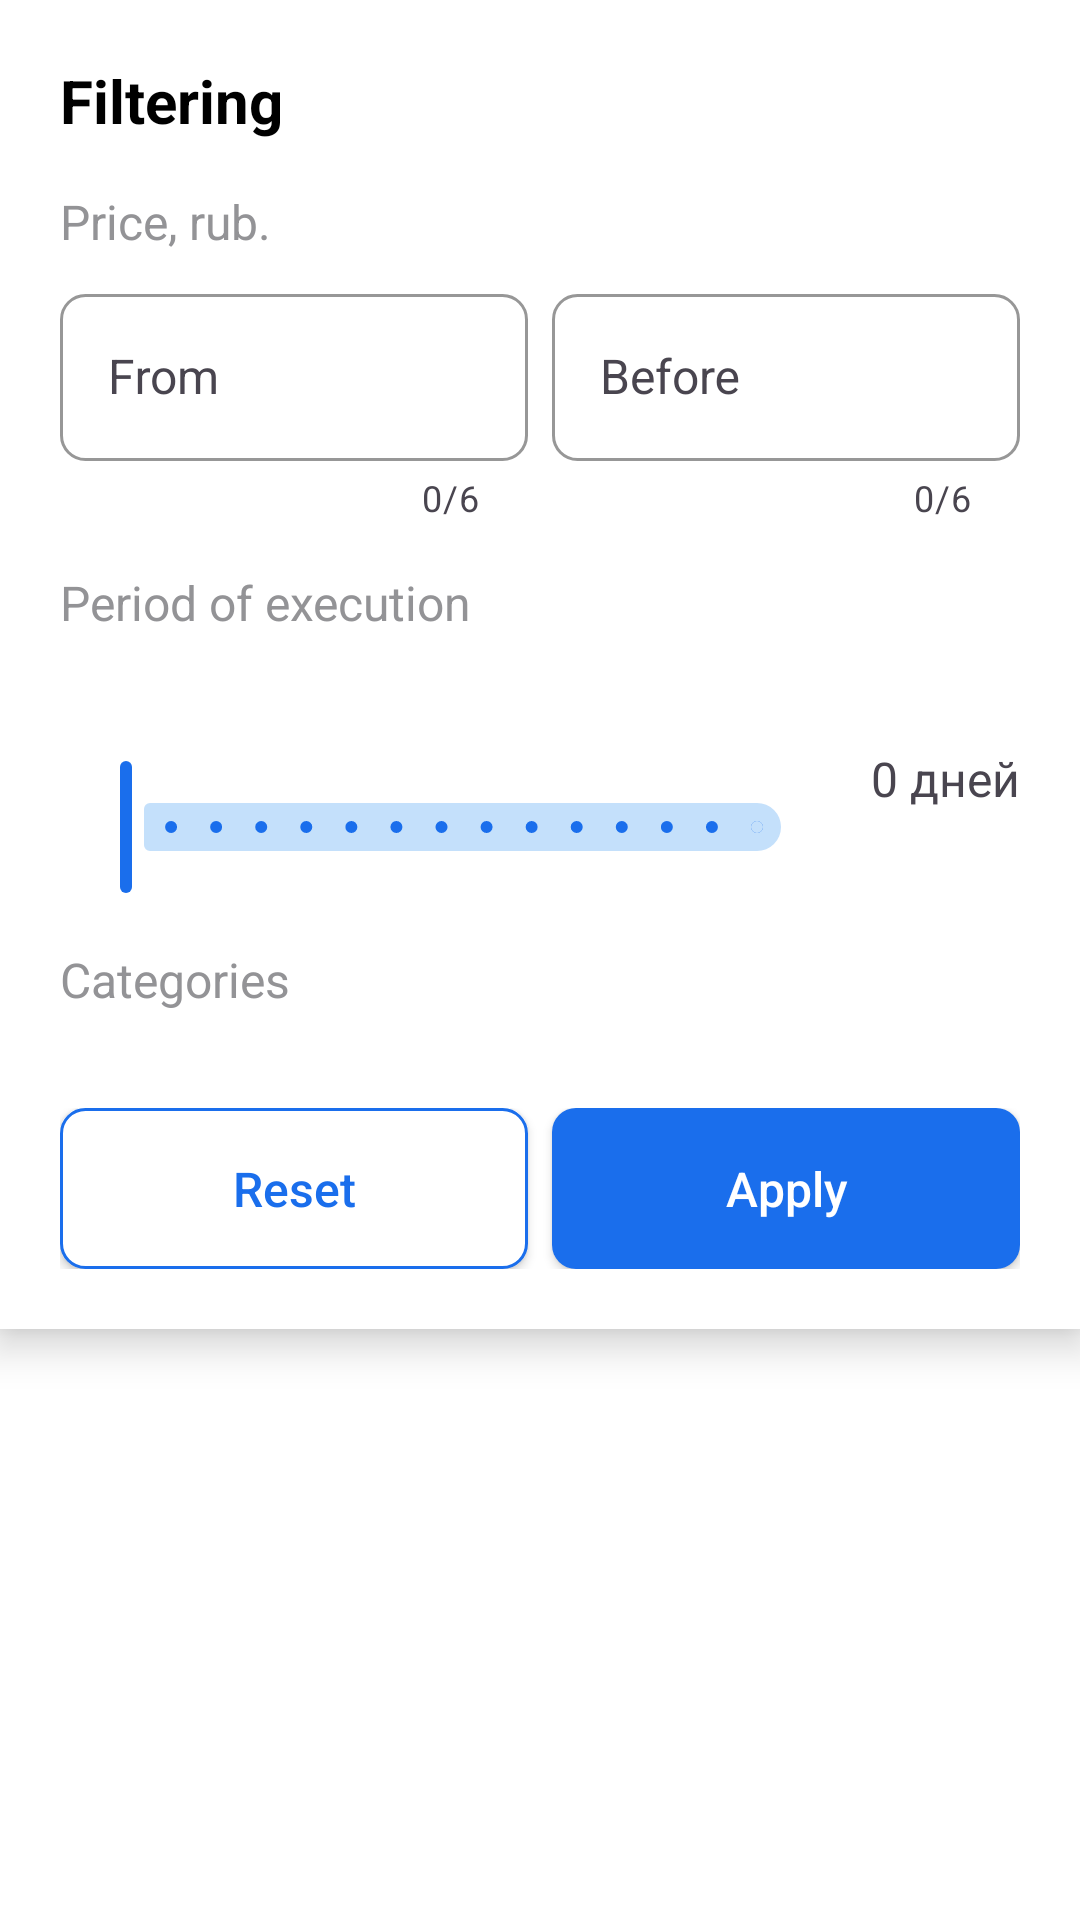

Produce the Android XML layout that renders to this screen, including the resource entries it uses.
<!-- AndroidManifest.xml: application theme Theme.SmartLab -->
<!-- res/layout/filter_overlay.xml -->
<?xml version="1.0" encoding="utf-8"?>
<androidx.core.widget.NestedScrollView xmlns:android="http://schemas.android.com/apk/res/android"
    xmlns:app="http://schemas.android.com/apk/res-auto"
    android:layout_width="match_parent"
    android:layout_height="wrap_content"
    android:background="@color/white">
    <LinearLayout
        android:layout_width="match_parent"
        android:layout_height="wrap_content"
        android:orientation="vertical"
        android:background="@color/white"
        android:elevation="8dp"
        android:padding="20dp">
    <TextView
        android:layout_width="match_parent"
        android:layout_height="wrap_content"
        android:text="@string/text_filtering"
        android:textSize="20sp"
        android:textStyle="bold"
        android:textColor="@color/black"
        android:layout_marginBottom="16dp"/>

    <TextView
        android:layout_width="match_parent"
        android:layout_height="wrap_content"
        android:text="@string/text_price"
        android:textColor="@color/gray"
        android:textSize="16sp"/>

    <LinearLayout
        android:layout_width="match_parent"
        android:layout_height="wrap_content"
        android:orientation="horizontal"
        android:layout_marginTop="8dp">

        <com.google.android.material.textfield.TextInputLayout
            android:layout_width="0dp"
            android:layout_height="wrap_content"
            android:layout_weight="1"
            android:layout_marginEnd="8dp"
            app:counterEnabled="true"
            app:counterMaxLength="6">

            <com.google.android.material.textfield.TextInputEditText
                android:id="@+id/fromEditText"
                android:layout_width="match_parent"
                android:layout_height="wrap_content"
                android:hint="@string/text_from"
                android:textColorHint="@color/gray"
                style="@style/SearchEditText"
                android:inputType="number"/>
        </com.google.android.material.textfield.TextInputLayout>

        <com.google.android.material.textfield.TextInputLayout
            android:layout_width="0dp"
            android:layout_height="wrap_content"
            android:layout_weight="1"
            app:counterEnabled="true"
            app:counterMaxLength="6">

            <com.google.android.material.textfield.TextInputEditText
                android:id="@+id/beforeEditText"
                android:layout_width="match_parent"
                android:layout_height="wrap_content"
                android:hint="@string/text_before"
                android:textColorHint="@color/gray"
                style="@style/SearchEditText"
                android:inputType="number"/>
        </com.google.android.material.textfield.TextInputLayout>
    </LinearLayout>

    <TextView
        android:layout_width="match_parent"
        android:layout_height="wrap_content"
        android:text="@string/text_term"
        android:textSize="16sp"
        android:textColor="@color/gray"
        android:layout_marginTop="16dp"/>

    <LinearLayout
        android:layout_width="match_parent"
        android:layout_height="wrap_content"
        android:orientation="horizontal"
        android:gravity="center_vertical"
        android:layout_marginTop="8dp">

        <com.google.android.material.slider.Slider
            android:id="@+id/sliderDateTime"
            android:layout_width="wrap_content"
            android:layout_height="match_parent"
            android:layout_weight="1"
            android:valueFrom="0"
            android:valueTo="14"
            android:stepSize="1"
            app:haloRadius="8dp"
            app:thumbRadius="12dp"
            app:trackColor="@color/blue_doctors"
            app:tickColor="@color/blue_text"
            app:thumbColor="@color/blue_button"
            app:labelBehavior="withinBounds"/>
        <TextView
            android:id="@+id/dayTextView"
            android:layout_width="wrap_content"
            android:layout_height="match_parent"
            android:gravity="center"
            android:text="0 дней"
            android:layout_marginStart="16dp"
            android:textSize="16sp"/>
    </LinearLayout>
    <TextView
        android:layout_width="match_parent"
        android:layout_height="wrap_content"
        android:text="@string/text_categories"
        android:textSize="16sp"
        android:layout_marginBottom="8dp"
        android:textColor="@color/gray"
        android:layout_marginTop="16dp"/>

    <com.google.android.material.chip.ChipGroup
        android:id="@+id/categoriesChipGroup"
        android:layout_width="match_parent"
        android:layout_height="wrap_content"
        app:singleSelection="false"
        app:selectionRequired="false">

    </com.google.android.material.chip.ChipGroup>
    <LinearLayout
        android:layout_width="match_parent"
        android:layout_height="wrap_content"
        android:orientation="horizontal"
        android:layout_marginTop="24dp">

        <Button
            android:id="@+id/resetButton"
            android:layout_width="0dp"
            android:layout_height="wrap_content"
            android:layout_weight="1"
            android:text="@string/text_button_off"
            android:layout_marginEnd="8dp"
            style="@style/BlueButtonStyleRadiusDelete"/>

        <Button
            android:id="@+id/applyButton"
            android:layout_width="0dp"
            android:layout_height="wrap_content"
            android:layout_weight="1"
            android:text="@string/text_button_apply"
            style="@style/BlueButtonStyle"/>
    </LinearLayout>
</LinearLayout>
</androidx.core.widget.NestedScrollView>
<!-- resources referenced by this layout -->
<resources>
  <color name="black">#FF000000</color>
  <color name="blue_button">#1A6EEC</color>
  <color name="blue_doctors">#C4E0FB</color>
  <color name="blue_text">#1A6EEC</color>
  <color name="gray">#939396</color>
  <color name="white">#FFFFFFFF</color>
  <string name="text_before">Before</string>
  <string name="text_button_apply">Apply</string>
  <string name="text_button_off">Reset</string>
  <string name="text_categories">Categories</string>
  <string name="text_filtering">Filtering</string>
  <string name="text_from">From</string>
  <string name="text_price">Price, rub.</string>
  <string name="text_term">Period of execution</string>
  <style name="BlueButtonStyle" parent="ButtonStyle">
          <item name="android:background">@drawable/blue_button_background</item>
      </style>
  <style name="BlueButtonStyleRadiusDelete" parent="ButtonStyle">
          <item name="android:textColor">@color/blue_button</item>
          <item name="android:background">@drawable/blue_button_background_radius</item>
      </style>
  <style name="SearchEditText" parent="Widget.AppCompat.EditText">
          <item name="android:background">@drawable/search_background</item>
          <item name="android:hint">@string/search</item>
          <item name="android:textColorHint">#808080</item>
          <item name="android:paddingStart">16dp</item>
          <item name="android:paddingEnd">16dp</item>
          <item name="android:textSize">16sp</item>
          <item name="android:layout_width">match_parent</item>
          <item name="android:layout_height">wrap_content</item>
          <item name="android:singleLine">true</item>
      </style>
  <style name="Theme.SmartLab" parent="Base.Theme.SmartLab" />
  <style name="ButtonStyle" parent="Widget.AppCompat.Button">
          <item name="android:textColor">@color/white</item>
          <item name="android:textSize">16sp</item>
          <item name="android:padding">16dp</item>
          <item name="android:fontFamily">sans-serif-medium</item>
          <item name="android:textAllCaps">false</item>
      </style>
  <!-- drawable blue_button_background (drawable) -->
  <?xml version="1.0" encoding="utf-8"?>
  <selector xmlns:android="http://schemas.android.com/apk/res/android">
      <item android:state_pressed="true">
          <shape android:shape="rectangle">
              <solid android:color="@color/blue_pressed"/>
              <corners android:radius="8dp"/>
          </shape>
      </item>
      <item>
          <shape android:shape="rectangle">
              <solid android:color="@color/blue_primary"/>
              <corners android:radius="8dp"/>
          </shape>
      </item>
  </selector>
  <!-- drawable blue_button_background_radius (drawable) -->
  <?xml version="1.0" encoding="utf-8"?>
  <selector xmlns:android="http://schemas.android.com/apk/res/android">
      <item android:state_pressed="true">
          <shape android:shape="rectangle">
              <solid android:color="@color/blue_pressed"/>
              <corners android:radius="8dp"/>
          </shape>
      </item>
      <item>
          <shape android:shape="rectangle">
              <solid android:color="@color/white"/>
              <corners android:radius="8dp"/>
              <stroke android:width="1dp" android:color="@color/blue_pressed"/>
          </shape>
      </item>
  </selector>
  <!-- drawable search_background (drawable) -->
  <?xml version="1.0" encoding="utf-8"?>
  <shape xmlns:android="http://schemas.android.com/apk/res/android"
      android:shape="rectangle">
      <solid android:color="@color/white"/>
      <corners android:radius="8dp"/>
      <stroke android:width="1dp" android:color="#979797"/>
  </shape>
  <string name="search">.     Search</string>
  <style name="Base.Theme.SmartLab" parent="Theme.Material3.DayNight.NoActionBar">
          <item name="materialButtonStyle">@style/ButtonStyle</item>
      </style>
  <color name="blue_pressed">#1A6EEC</color>
  <color name="blue_primary">#1A6EEC</color>
</resources>
